Labelled photos from "preprocessed_data", an image-classification folder in jaewook94/covid19-cough-spectrum. The possible labels are: negative, positive.

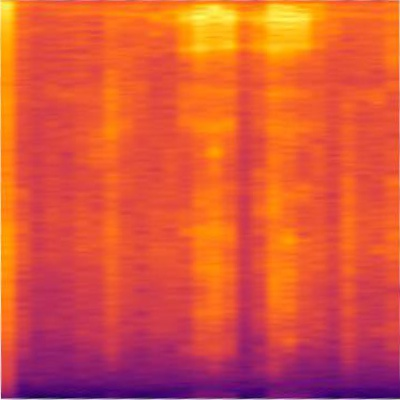
Label: negative

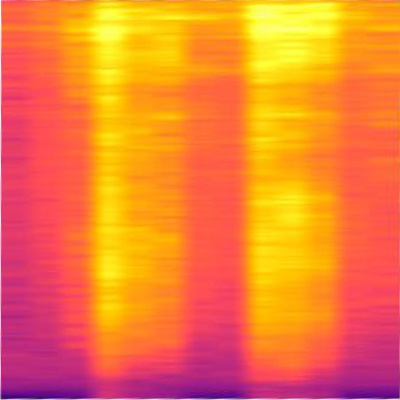
Label: positive

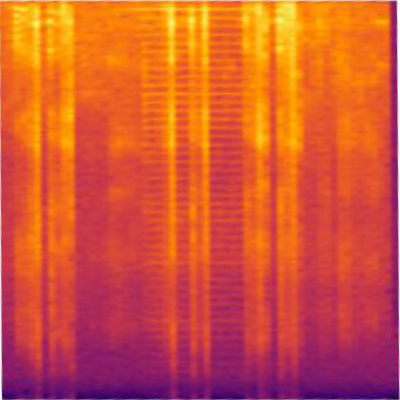
Label: positive

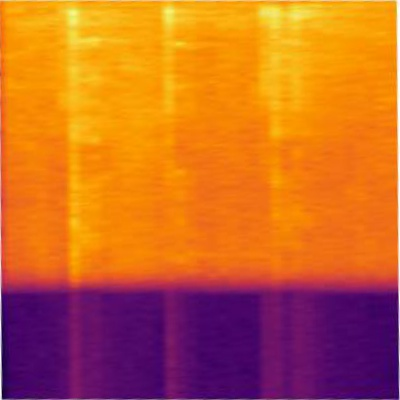
Label: positive

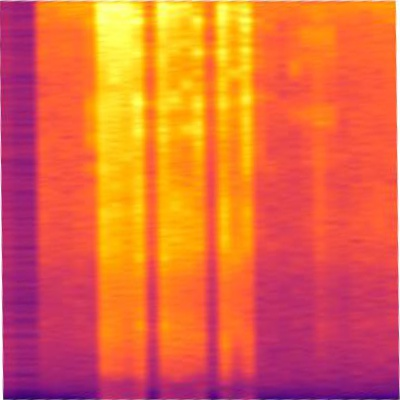
Label: positive

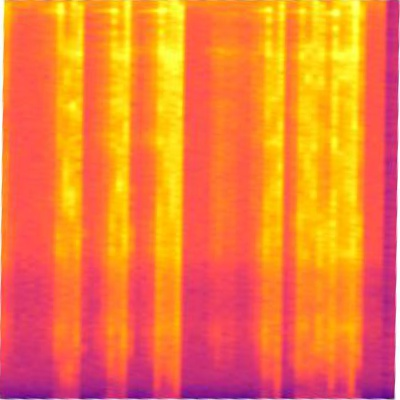
Label: positive
